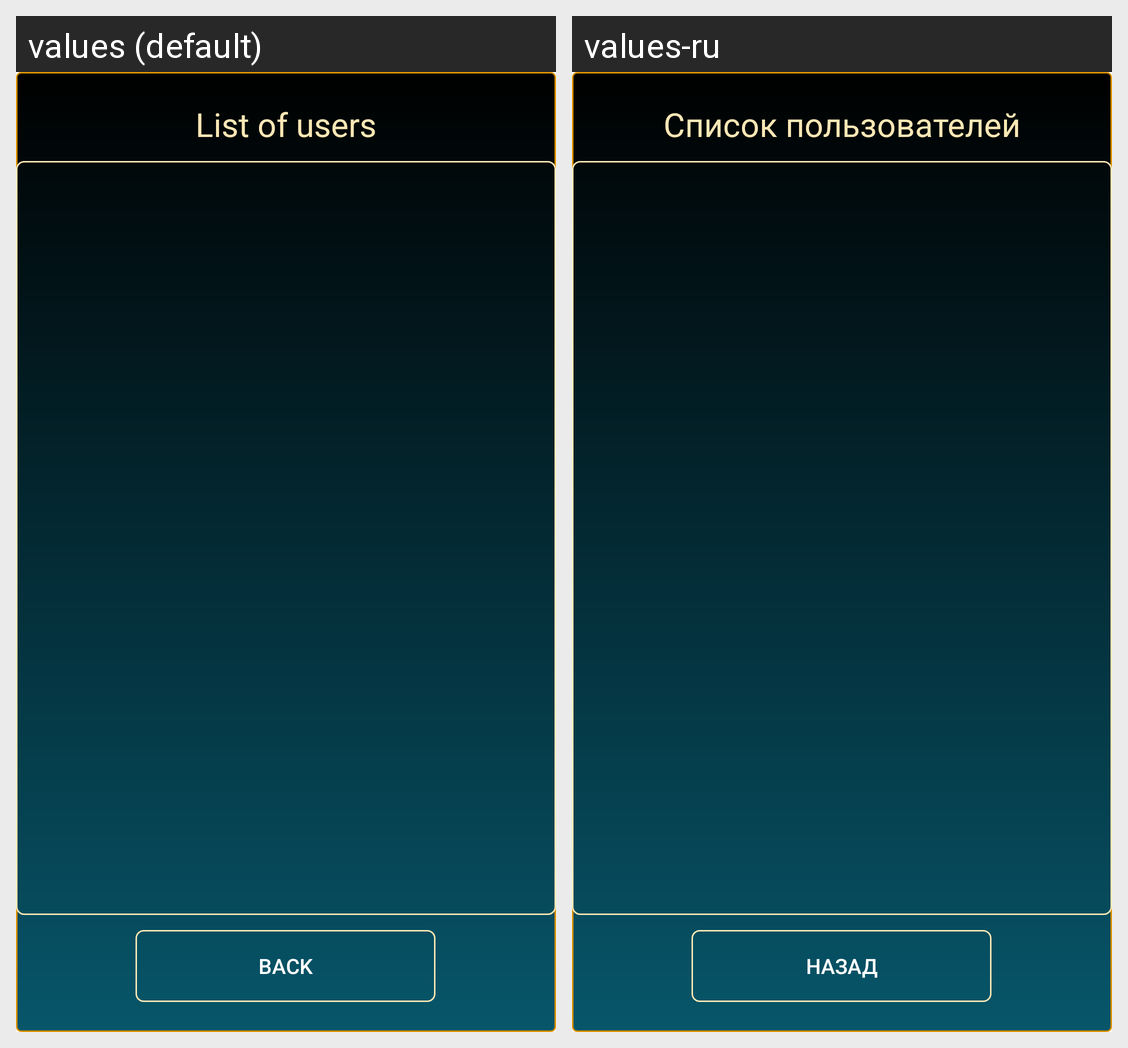

The Android screen above is rendered under two locales of the same app. Produce the string resources it draws, with the default and per-locale values.
Android screen res/layout/fragment_list_users.xml rendered under 2 locales, left to right: values (default), values-ru. Device: Nexus 5 (rendered at 1080×1920; each locale shown at half size, 540×960, under a caption strip naming it); theme Theme.SHPK.
Strings drawn on this screen, with the default value and each locale's value (text and hints the layout hard-codes, and strings that could not be matched under every locale, appear in the picture but are not listed):

list_users
  values: List of users
  values-ru: Список пользователей

back
  values: Back
  values-ru: Назад
